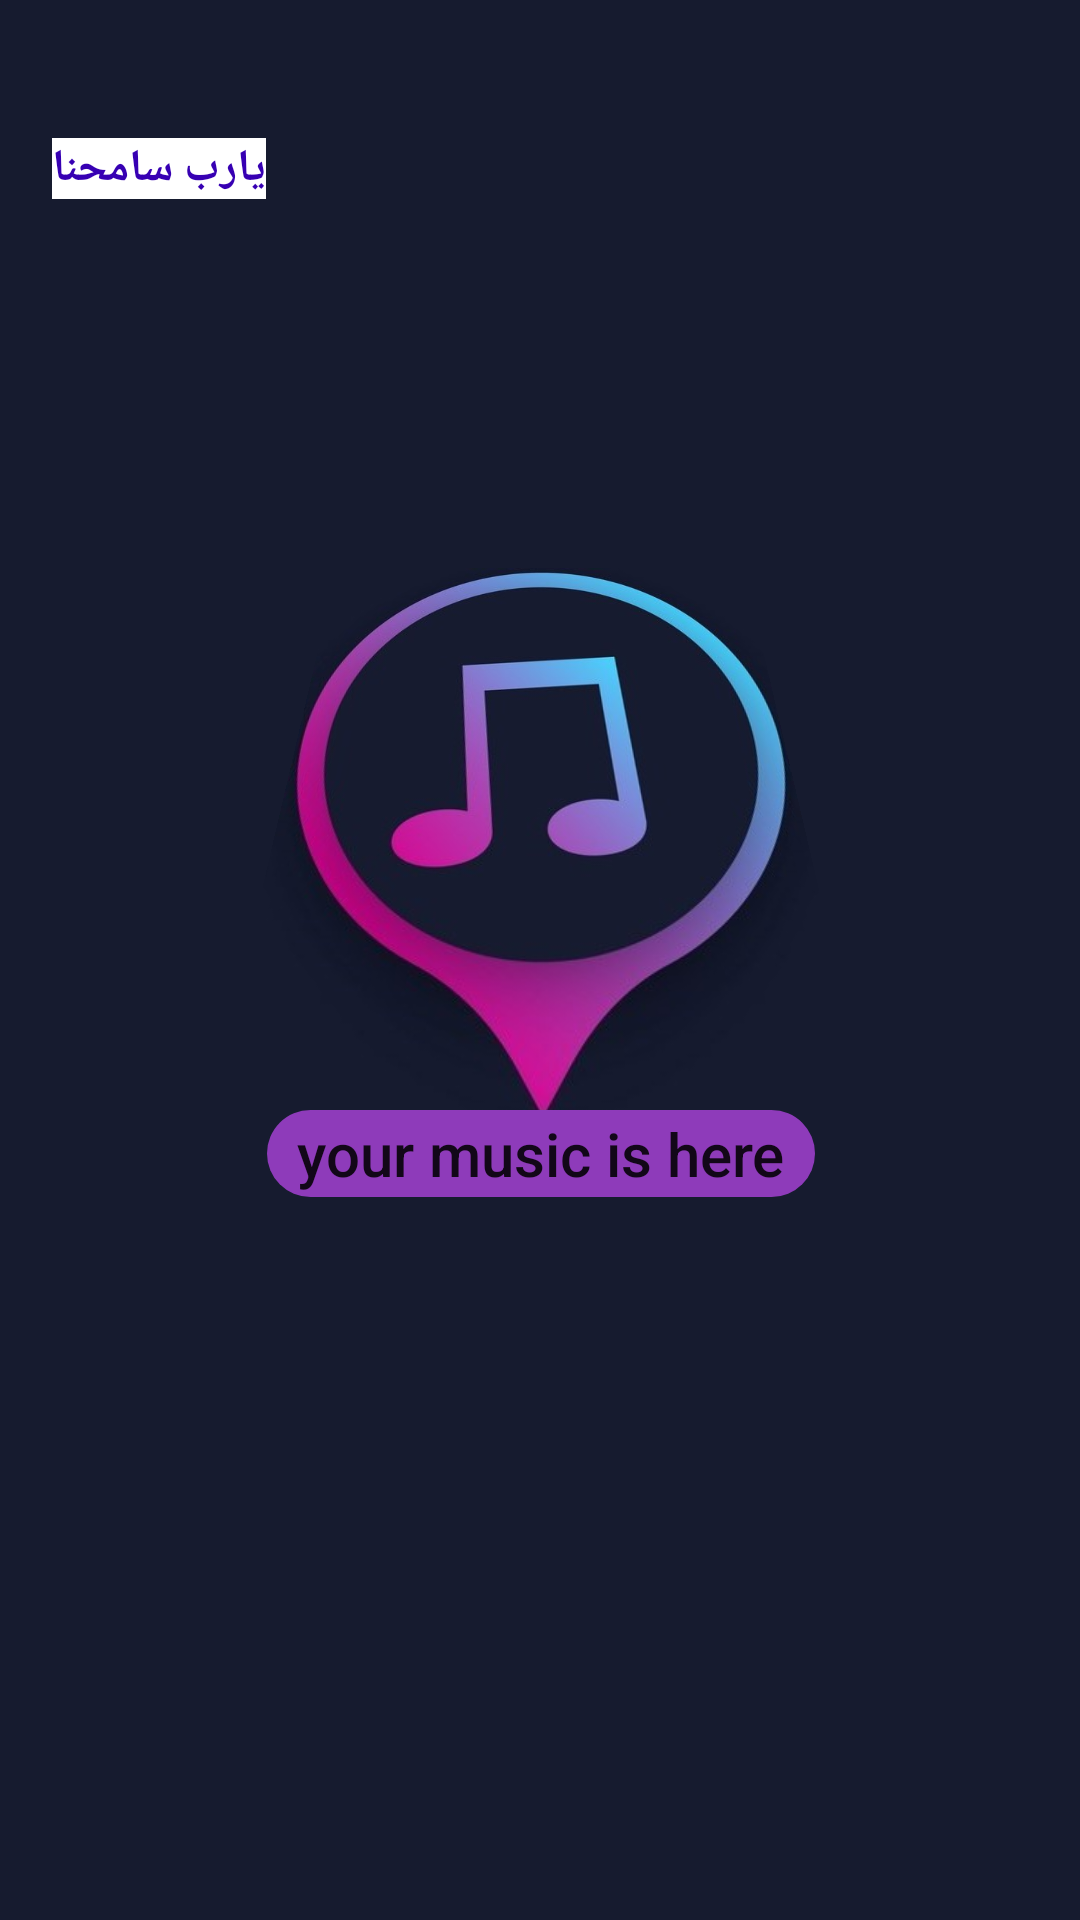

Write the Android layout XML for this screen, with the resource values it uses.
<!-- AndroidManifest.xml: application theme Theme.Esma3nii -->
<!-- res/layout/activity_logo.xml -->
<?xml version="1.0" encoding="utf-8"?>
<androidx.constraintlayout.widget.ConstraintLayout xmlns:android="http://schemas.android.com/apk/res/android"
    xmlns:app="http://schemas.android.com/apk/res-auto"
    xmlns:tools="http://schemas.android.com/tools"
    android:layout_width="match_parent"
    android:layout_height="match_parent"
    android:background="@drawable/color"
    tools:context=".MainActivity">

    <ImageView
        android:id="@+id/imageView2"
        android:layout_width="183dp"
        android:layout_height="202dp"
        android:rotationX="28"
        app:layout_constraintBottom_toBottomOf="parent"
        app:layout_constraintEnd_toEndOf="parent"
        app:layout_constraintStart_toStartOf="parent"
        app:layout_constraintTop_toTopOf="parent"
        app:layout_constraintVertical_bias="0.365"
        app:srcCompat="@drawable/icon" />

    <TextView
        android:id="@+id/textView"
        android:layout_width="wrap_content"
        android:layout_height="wrap_content"
        android:layout_marginTop="8dp"
        android:background="@drawable/search_background"

        android:backgroundTint="#8E3BBA"
        android:bufferType="normal"
        android:padding="1dp"
        android:paddingStart="10dp"
        android:paddingEnd="10dp"
        android:text="your music is here"
        android:textAppearance="@style/TextAppearance.AppCompat.Body2"
        android:textSize="20sp"
        app:layout_constraintEnd_toEndOf="@+id/imageView2"
        app:layout_constraintHorizontal_bias="0.571"
        app:layout_constraintStart_toStartOf="@+id/imageView2"
        app:layout_constraintTop_toBottomOf="@+id/imageView2" />

    <TextView
        android:id="@+id/textView2"
        android:layout_width="wrap_content"
        android:layout_height="wrap_content"
        android:layout_marginTop="46dp"
        android:background="@color/cardview_light_background"
        android:text="يارب سامحنا"
        android:textColor="@color/purple_700"
        android:textSize="15dp"
        android:textStyle="bold"
        app:layout_constraintEnd_toStartOf="@+id/imageView2"
        app:layout_constraintTop_toTopOf="parent" />
</androidx.constraintlayout.widget.ConstraintLayout>
<!-- resources referenced by this layout -->
<resources>
  <color name="purple_700">#FF3700B3</color>
  <!-- drawable color: jpg bitmap (drawable, 15201 bytes) -->
  <!-- drawable icon: jpg bitmap (drawable, 32244 bytes) -->
  <!-- drawable search_background (drawable) -->
  <?xml version="1.0" encoding="utf-8"?>
  <selector xmlns:android="http://schemas.android.com/apk/res/android">
  <item>
      <shape android:shape="rectangle">
          <solid android:color="#BED6E5"></solid>
          <corners android:radius="70dp"></corners>
  
      </shape>
  </item>
  </selector>
  <style name="Theme.Esma3nii" parent="Theme.MaterialComponents.DayNight.DarkActionBar">
          
          <item name="colorPrimary">@color/purple_500</item>
          <item name="colorPrimaryVariant">@color/purple_700</item>
          <item name="colorOnPrimary">@color/white</item>
          
          <item name="colorSecondary">@color/teal_200</item>
          <item name="colorSecondaryVariant">@color/teal_700</item>
          <item name="colorOnSecondary">@color/black</item>
          
          <item name="android:statusBarColor" tools:targetApi="l">?attr/colorPrimaryVariant</item>
          
      </style>
  <color name="purple_500">#FF1493</color>
  <color name="white">#FFFFFFFF</color>
  <color name="teal_200">#FF03DAC5</color>
  <color name="teal_700">#FF018786</color>
  <color name="black">#FF000000</color>
</resources>
